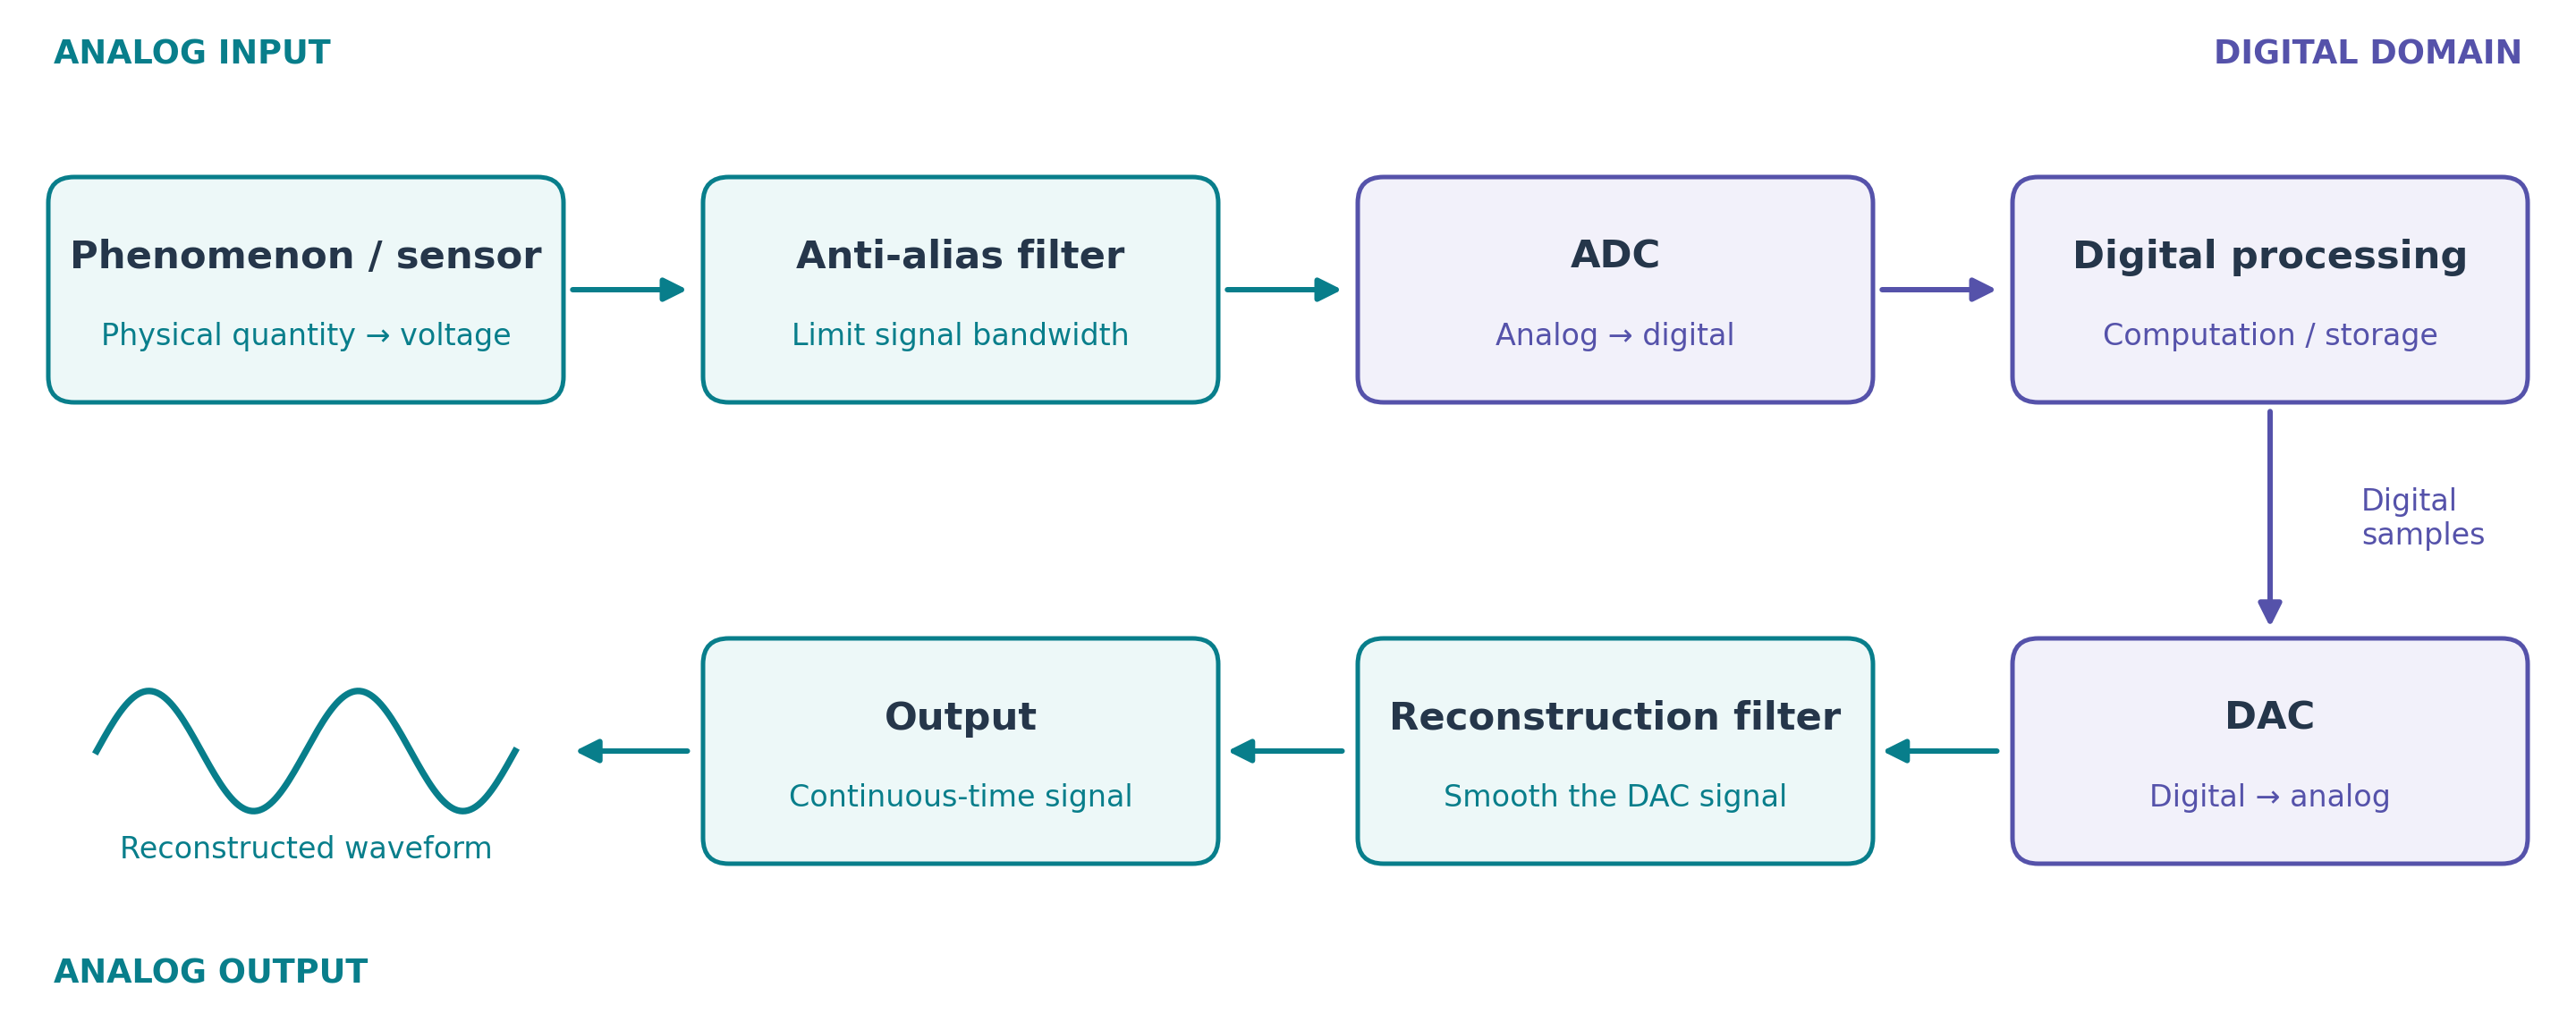

Python code for this plot:
"""Generate the sampling lecture's signal-chain diagram (conda environment: quarto)."""
from pathlib import Path

import matplotlib
matplotlib.use("Agg")
import matplotlib.pyplot as plt
from matplotlib.patches import FancyBboxPatch, FancyArrowPatch
import numpy as np

ANALOG, DIGITAL, INK = "#087E8B", "#5552AA", "#25364A"
fig, ax = plt.subplots(figsize=(12, 4.8))
fig.patch.set_facecolor("white")
ax.set(xlim=(0, 12), ylim=(0, 4.8))
ax.axis("off")


def box(x, y, title, subtitle, color, fill):
    ax.add_patch(FancyBboxPatch((x, y), 2.35, 1.0,
                 boxstyle="round,pad=0.025,rounding_size=0.12",
                 linewidth=1.5, edgecolor=color, facecolor=fill))
    ax.text(x + 1.175, y + .65, title, ha="center", va="center",
            fontsize=13, weight="bold", color=INK)
    ax.text(x + 1.175, y + .28, subtitle, ha="center", va="center",
            fontsize=10, color=color)


def arrow(start, end, color=ANALOG):
    ax.add_patch(FancyArrowPatch(start, end, arrowstyle="-|>",
                 mutation_scale=16, linewidth=1.8, color=color))


ax.text(.25, 4.5, "ANALOG INPUT", fontsize=11, weight="bold", color=ANALOG)
ax.text(11.75, 4.5, "DIGITAL DOMAIN", ha="right", fontsize=11,
        weight="bold", color=DIGITAL)
xs = [.25, 3.3, 6.35, 9.4]
box(xs[0], 2.95, "Phenomenon / sensor", "Physical quantity → voltage", ANALOG, "#EDF8F8")
box(xs[1], 2.95, "Anti-alias filter", "Limit signal bandwidth", ANALOG, "#EDF8F8")
box(xs[2], 2.95, "ADC", "Analog → digital", DIGITAL, "#F2F1FA")
box(xs[3], 2.95, "Digital processing", "Computation / storage", DIGITAL, "#F2F1FA")
for i in range(3):
    arrow((xs[i] + 2.39, 3.45), (xs[i+1] - .07, 3.45),
          DIGITAL if i == 2 else ANALOG)

# The return row continues right to left, without repeating converters.
arrow((10.575, 2.91), (10.575, 1.85), DIGITAL)
ax.text(11.0, 2.38, "Digital\nsamples", color=DIGITAL, fontsize=10, va="center")
box(xs[3], .8, "DAC", "Digital → analog", DIGITAL, "#F2F1FA")
box(xs[2], .8, "Reconstruction filter", "Smooth the DAC signal", ANALOG, "#EDF8F8")
box(xs[1], .8, "Output", "Continuous-time signal", ANALOG, "#EDF8F8")
arrow((xs[3] - .07, 1.3), (xs[2] + 2.39, 1.3))
arrow((xs[2] - .07, 1.3), (xs[1] + 2.39, 1.3))
arrow((xs[1] - .07, 1.3), (2.65, 1.3))
t = np.linspace(0, 1, 160)
ax.plot(.45 + 1.95*t, 1.3 + .28*np.sin(4*np.pi*t), color=ANALOG, lw=2.2)
ax.text(1.425, .8, "Reconstructed waveform", ha="center", fontsize=10, color=ANALOG)
ax.text(.25, .22, "ANALOG OUTPUT", fontsize=11, weight="bold", color=ANALOG)

fig.subplots_adjust(left=0, right=1, bottom=0, top=1)
fig.savefig(Path(__file__).with_suffix(".png"), dpi=240, facecolor="white")
plt.close(fig)
